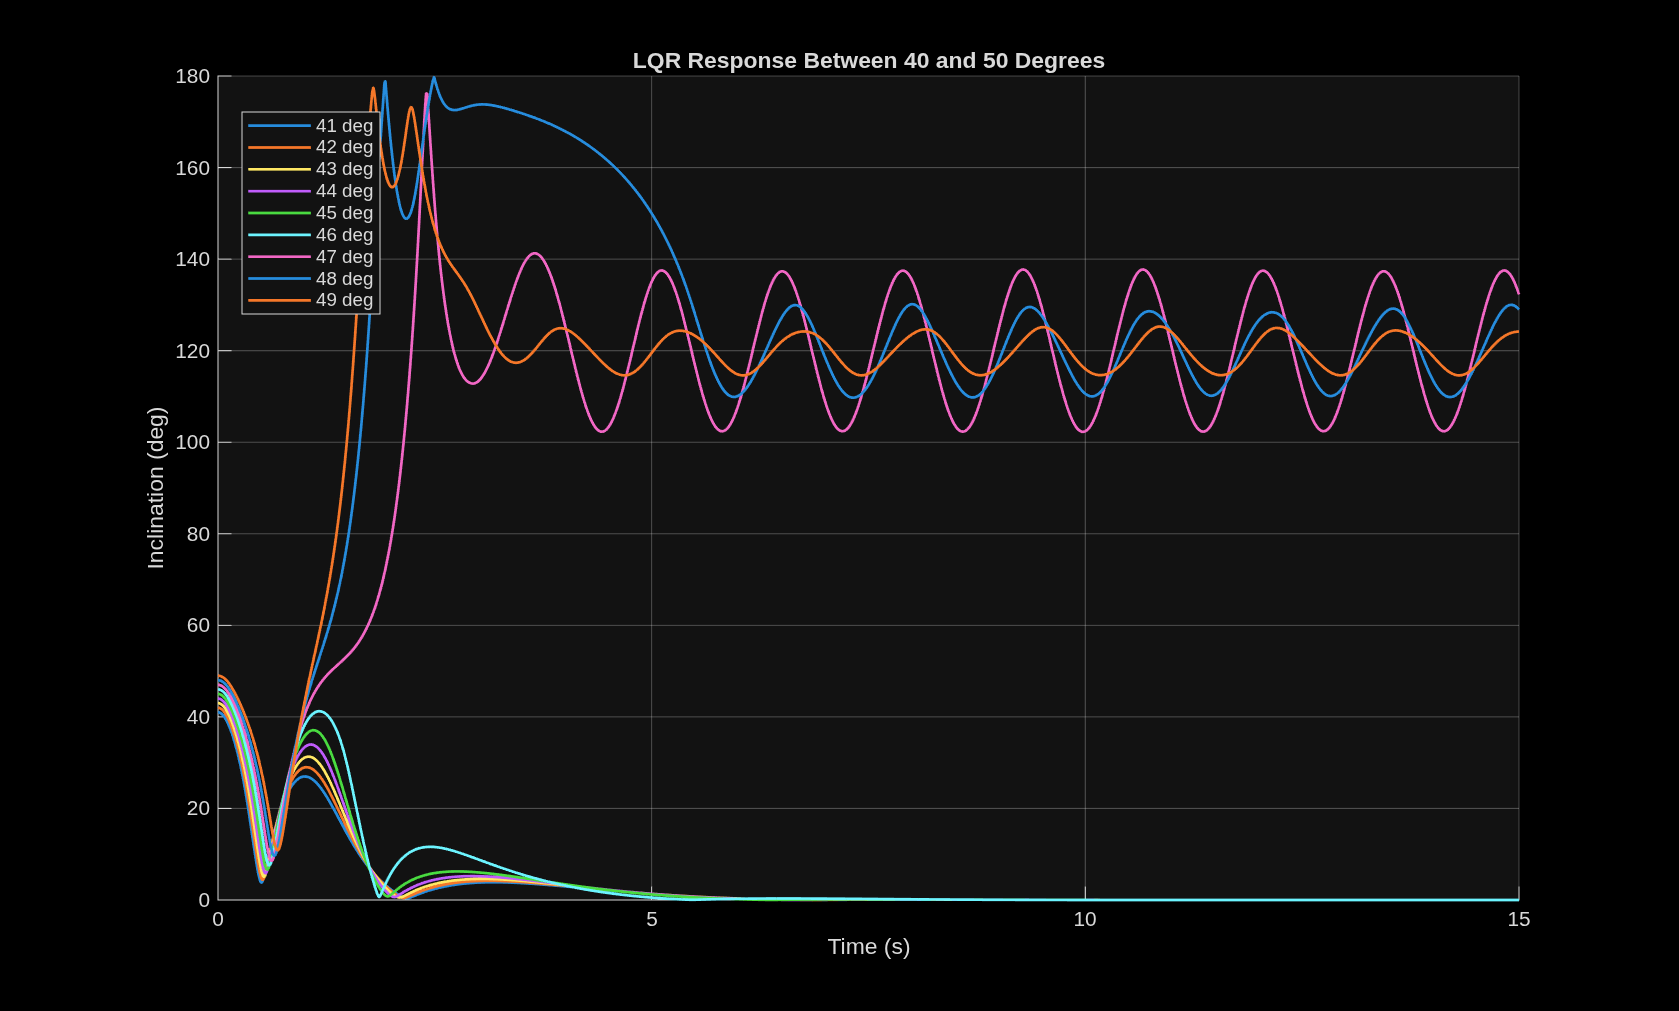

The data file committed next to this chart (first rows):
InitialInclination_deg, FinalInclination_deg, MaxInclination_deg, MaxDisplacement_m, MaxSpeed_mps, MaxFx_N, MaxFy_N, MaxRadialForce_N, MaxRodError_m, ForceSaturation, StabilizationPass
41, 0.0003568, 41, 3.474, 5.323, 30, 30, 42.43, 5.75588465778765e-11, 1, 1
42, 0.0003567, 42, 3.694, 5.599, 30, 30, 42.43, 4.76192418830124e-11, 1, 1
43, 0.0003465, 43, 3.935, 5.895, 30, 30, 42.43, 6.57218723887354e-11, 1, 1
44, 0.0003188, 44, 4.203, 6.214, 30, 30, 42.43, 3.38498118424013e-11, 1, 1
45, 0.0002591, 45, 4.504, 6.561, 30, 30, 42.43, 7.12918613032798e-11, 1, 1
46, 6.27276742108659e-05, 46, 4.865, 6.942, 30, 30, 42.43, 6.46560582850952e-11, 1, 1
47, 132.3, 176.2, 1304, 209.6, 30, 30, 42.43, 6.5154370787468e-10, 1, 0
48, 129, 179.8, 859.4, 170, 30, 30, 42.43, 2.94977375858707e-10, 1, 0
49, 124.2, 177.5, 1298, 208.9, 30, 30, 42.43, 1.53503432187563e-10, 1, 0
